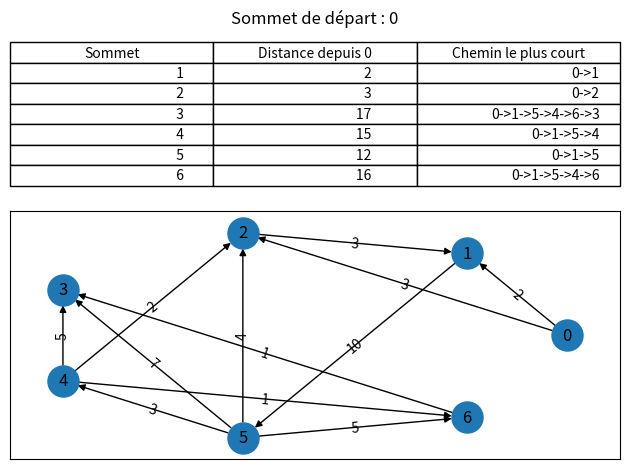

Recreate this plot in Python.
# -*- coding: utf-8 -*-
import warnings
import numpy as np
import networkx as nx
import matplotlib.pyplot as plt

INF = 999999999


class Dijkstra:
    M: np.array
    peak: int
    dist: list
    pred: list

    def __init__(self, M, peak):
        self.M = M
        self.peak = peak
        self.dist = list()
        self.pred = list()

    def __construct_path(self) -> list:
        """
        create full path of predecessor for each peak with 'self.pred' list
        """
        res = []
        for i in range(len(self.pred)):
            j = self.pred[i]
            res += [tuple()]
            if j == -1:
                continue  # go to next iteration
            while self.pred[j] != -1:
                res[i] += (j,)
                j = self.pred[j]

        # add parent peak
        for i in range(len(self.pred)):
            if self.dist[i] != INF:
                res[i] += (peak,)
                res[i] = res[i][::-1]  # reverse
                res[i] += (i,)
        return res

    def calc(self) -> None:
        """
        this function calc distance from selected peak each others peak
        and predecessor of the smallest path of each peak
        with dijkstra algo
        """
        if self.peak >= len(self.M):
            raise ValueError(f"Unknown peak ! '{self.peak}'")
        marked_peak = [self.peak]
        others_peak = list(range(len(self.M)))
        others_peak.remove(self.peak)

        self.dist = list(INF for _ in range(len(self.M)))
        self.pred = list(INF for _ in range(len(self.M)))

        for i in range(len(self.M)):
            self.dist[i] = self.M[self.peak, i]
            if self.M[self.peak, i] != INF:
                self.pred[i] = self.peak
            else:
                self.pred[i] = -1

        self.dist[self.peak] = 0
        _dist = self.dist[:]  # copy of dist
        self.pred[self.peak] = -1

        while len(others_peak) != 0:
            # choose min path
            tmp = []
            for i in range(len(self.M)):
                if i in marked_peak:
                    tmp += [INF]
                else:
                    tmp += [self.dist[i]]
            min_r_dist = _dist.index(sorted(tmp)[0])
            _dist[min_r_dist] = INF

            marked_peak += [min_r_dist]
            if min_r_dist not in others_peak:
                # no more path
                break
            others_peak.remove(min_r_dist)

            for p in others_peak:
                if self.dist[min_r_dist] + self.M[min_r_dist, p] < self.dist[p]:
                    _dist[p] = self.dist[p] = (
                        self.dist[min_r_dist] + self.M[min_r_dist, p]
                    )
                    self.pred[p] = min_r_dist

        self.pred = self.__construct_path()

    def draw(self) -> None:
        """
        draw table with result and network graph of M (matrice)
        """
        cells = []

        for i in range(len(self.dist)):
            if i != self.peak:
                p = "->".join(map(str, self.pred[i])) or "<aucun>"
                d = (
                    "{:^17d}".format(self.dist[i])
                    if self.dist[i] != INF
                    else "<infini>"
                )
                cells.append(["{:^6d}".format(i), d, p])

        N = self.M[:]
        N[N == INF] = 0  # replace 'INF' by '0'
        G = nx.from_numpy_array(N, create_using=nx.DiGraph())
        pos = nx.circular_layout(G)
        edge_label = nx.get_edge_attributes(G, "weight")

        fig, (a0, a1) = plt.subplots(2, 1, gridspec_kw={"height_ratios": [1, 1.5]})

        # table
        a0.axis("off")
        a0.table(
            cellText=cells,
            colLabels=[
                "Sommet",
                f"Distance depuis {self.peak}",
                "Chemin le plus court",
            ],
            loc="center",
        )
        a0.set_title(f"Sommet de départ : {self.peak}")

        # directed graph
        warnings.simplefilter("ignore")
        nx.draw_networkx_edge_labels(G, pos, edge_labels=edge_label, ax=a1)
        nx.draw_networkx(G, pos, node_size=500, with_labels=True, arrows=True, ax=a1)

        fig.tight_layout()
        plt.show()


if __name__ == "__main__":
    M = np.array(
        [
            [INF, 2, 3, INF, INF, INF, INF],
            [INF, INF, INF, INF, INF, 10, INF],
            [INF, 3, INF, INF, INF, INF, INF],
            [INF, INF, INF, INF, INF, INF, INF],
            [INF, INF, 2, 5, INF, INF, 1],
            [INF, INF, 4, 7, 3, INF, 5],
            [INF, INF, INF, 1, INF, INF, INF],
        ]
    )
    peak = 0

    obj = Dijkstra(M, peak)
    obj.calc()
    obj.draw()
